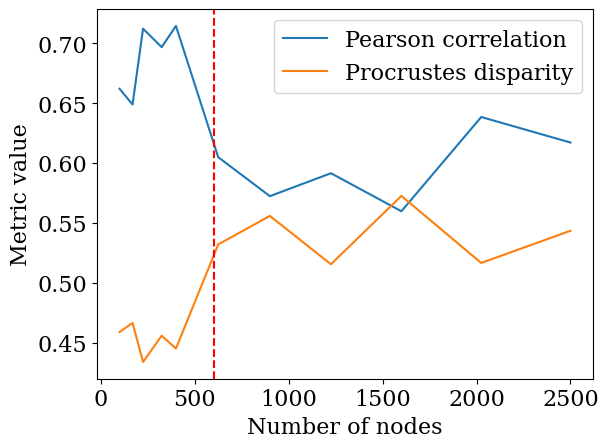
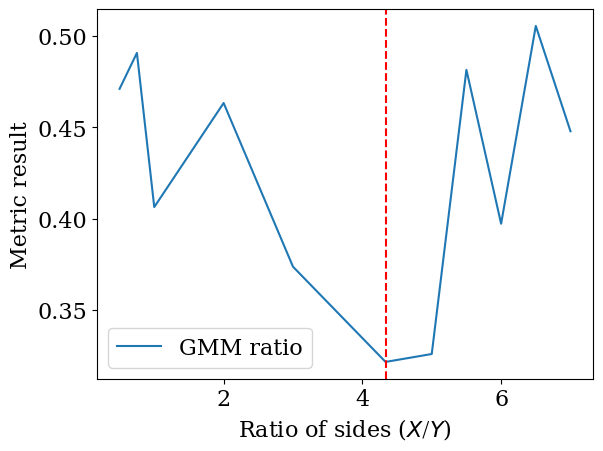

Write Python code to recreate these figures, in order.
"""
SOM dimension analysis
======================

Results of analysis of SOM dimensions on metrics.

"""

import os
import sys
import pandas as pd
import seaborn as sns
import matplotlib as mpl
import matplotlib.pyplot as plt


sys.path.insert(0, os.path.abspath('.'))

# mpl.use("pgf")
# mpl.rcParams.update({
#     "pgf.texsystem": "pdflatex",
#     'font.family': 'serif',
#     'text.usetex': True,
#     'font.size': 18,
# })


mpl.rcParams.update({
    'font.family': 'serif',
    'font.weight': 'light',
    'font.size': 16,
})

NUM_NODE_DATA = {
    'n_nodes': [100,169,225,324,400,625,900,1225,1600,2025,2500],
    'gmm': [0.646658546977072,0.796442496790773,0.720634757044514,0.7738323743976,0.794637531209736,0.400484080730981,0.368259754484194,0.789911646195414,0.377878322923894,0.572371246513618,0.682202543544116],
    'convex': [0.835294117647058,0.852842809364548,0.814814814814814,0.848484848484848,0.818918918918919,0.794893617021276,0.848538011695906,0.810234541577825,0.689935064935065,0.862324393358876,0.875051546391752],
    'concave': [0.401234567901234,0.395833333333333,0.841836734693877,0.366782006920415,0.839335180055401,0.810763888888889,0.321046373365041,0.821799307958477,0.699934123847167,0.875973015049299,0.89047419219471],
    'correlation': [0.662109264610594,0.648898339468736,0.712307268055736,0.69686501138573,0.71459235011473,0.604920069781044,0.572365709607443,0.59152617294072,0.559749099934296,0.638488789338168,0.61715772098528],
    'procrustes': [0.458880684449899,0.466436354803268,0.433866850163302,0.45573989009054,0.445057222226785,0.53203055094161,0.555853784051347,0.515464678685324,0.572550426501338,0.516550232581764,0.543472600943776]
}

SIDES_RATIO_DATA = {
    'ratio': [1,2,3,4.33441144608176,5,5.5,6,6.5,7,0.5,0.75],
    'gmm': [0.406373378996569,0.463352068506144,0.373715273515916,0.3215775114413,0.325909432617165,0.481508449464127,0.397243867424433,0.50556142976656,0.447864767205106,0.471113765549755,0.490774512047504]
}


# %%
# Number of nodes impact on distance metrics
# -------------------------------------------

df = pd.DataFrame(data=NUM_NODE_DATA)


plt.figure()
sns.lineplot(data=df, x="n_nodes", y="correlation", label="Pearson correlation")
sns.lineplot(data=df, x="n_nodes", y="procrustes", label="Procrustes disparity")
plt.legend()
plt.xlabel("Number of nodes")
plt.ylabel("Metric value")
plt.axvline(602, 0, 1, c='r', ls='--')
# plt.savefig("som_n_nodes_dist.pdf", bbox_inches='tight')
plt.show()


# %%
# Impact of ratio of sides on density metrics
# -------------------------------------------

df = pd.DataFrame(data=SIDES_RATIO_DATA)


plt.figure()
sns.lineplot(data=df, x="ratio", y="gmm", label="GMM ratio")
plt.legend()
plt.xlabel("Ratio of sides ($X / Y$)")
plt.ylabel("Metric result")
plt.axvline(4.334411446, 0, 1, c='r', ls='--')
# plt.savefig("som_ratio_density.pdf", bbox_inches='tight')
plt.show()


